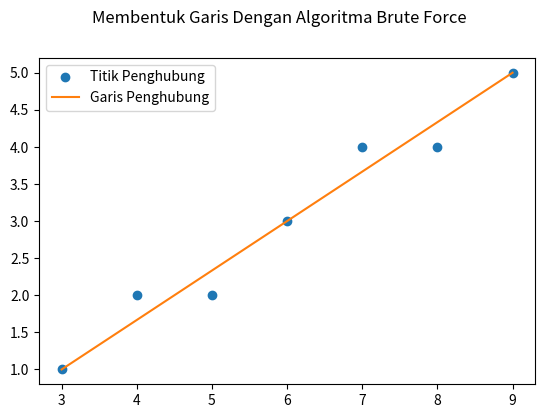

Here is the Python script that generated this plot:
import numpy as np
import matplotlib.pyplot as plt

fig, ax = plt.subplots()
plt.suptitle('Membentuk Garis Dengan Algoritma Brute Force')
plt.subplots_adjust(bottom=0.2)
x = np.array([3,9])
y = np.array([1,5])

def connect():
    ax.cla()
    ax.grid()
    
    global x,y,l0,l1,m,xline,yline

    xline,yline = [],[]
    m = 0
    if x[0]==x[1]:
        p = y[0]
        if y[0]>y[1]:
            p = y[1]
        xline = np.append(x,x[0])
        yline = np.append(y,p+1)
    elif y[0]==y[1]:
        m = np.Infinity
        p = x[0]
        if x[0]>x[1]:
            p = y[1]
        xline = np.append(x,(x[0])+1)
        yline = np.append(y,y[1])
    else:
        if m<1:
            m = (y[1]-y[0])/(x[1]-x[0])
            n = abs(x[1]-x[0])
            x2 = x[0]
            i = 1
            while i <= n+1:
                y2 = y[0]+m*(x2-x[0])
                xline.append(x2)
                yline.append(round(y2))
                x2+=1
                i+=1
        else:
            m = (x[1]-x[0])/(y[1]-y[0])
            n = abs(y[1]-y[0])
            y2 = y[0]
            i = 1
            while i <= n+1:
                x2 = x[0]+m*(y2-y[0])
                yline.append(y2)
                xline.append(round(x2))
                y2+=1
                i+=1
connect()
np.array(xline)
np.array(yline)
print('Titik Koordinat: (', x[0], ',',y[0],') (',x[1],',',y[1],')')
print('Titik Penghubung: ',end=' ')
for i in range (len(xline)):
    if i < len(xline)-1:
        print('(',xline[i],',', yline[i],end='),')
    else:
        print('(',xline[i],',',yline[i],end=')')
print()

l0, = ax.plot(xline, yline ,'o')
l1, = ax.plot(x, y)

l0.set_label('Titik Penghubung')
l1.set_label('Garis Penghubung')
ax.legend()
plt.grid()
plt.show()
